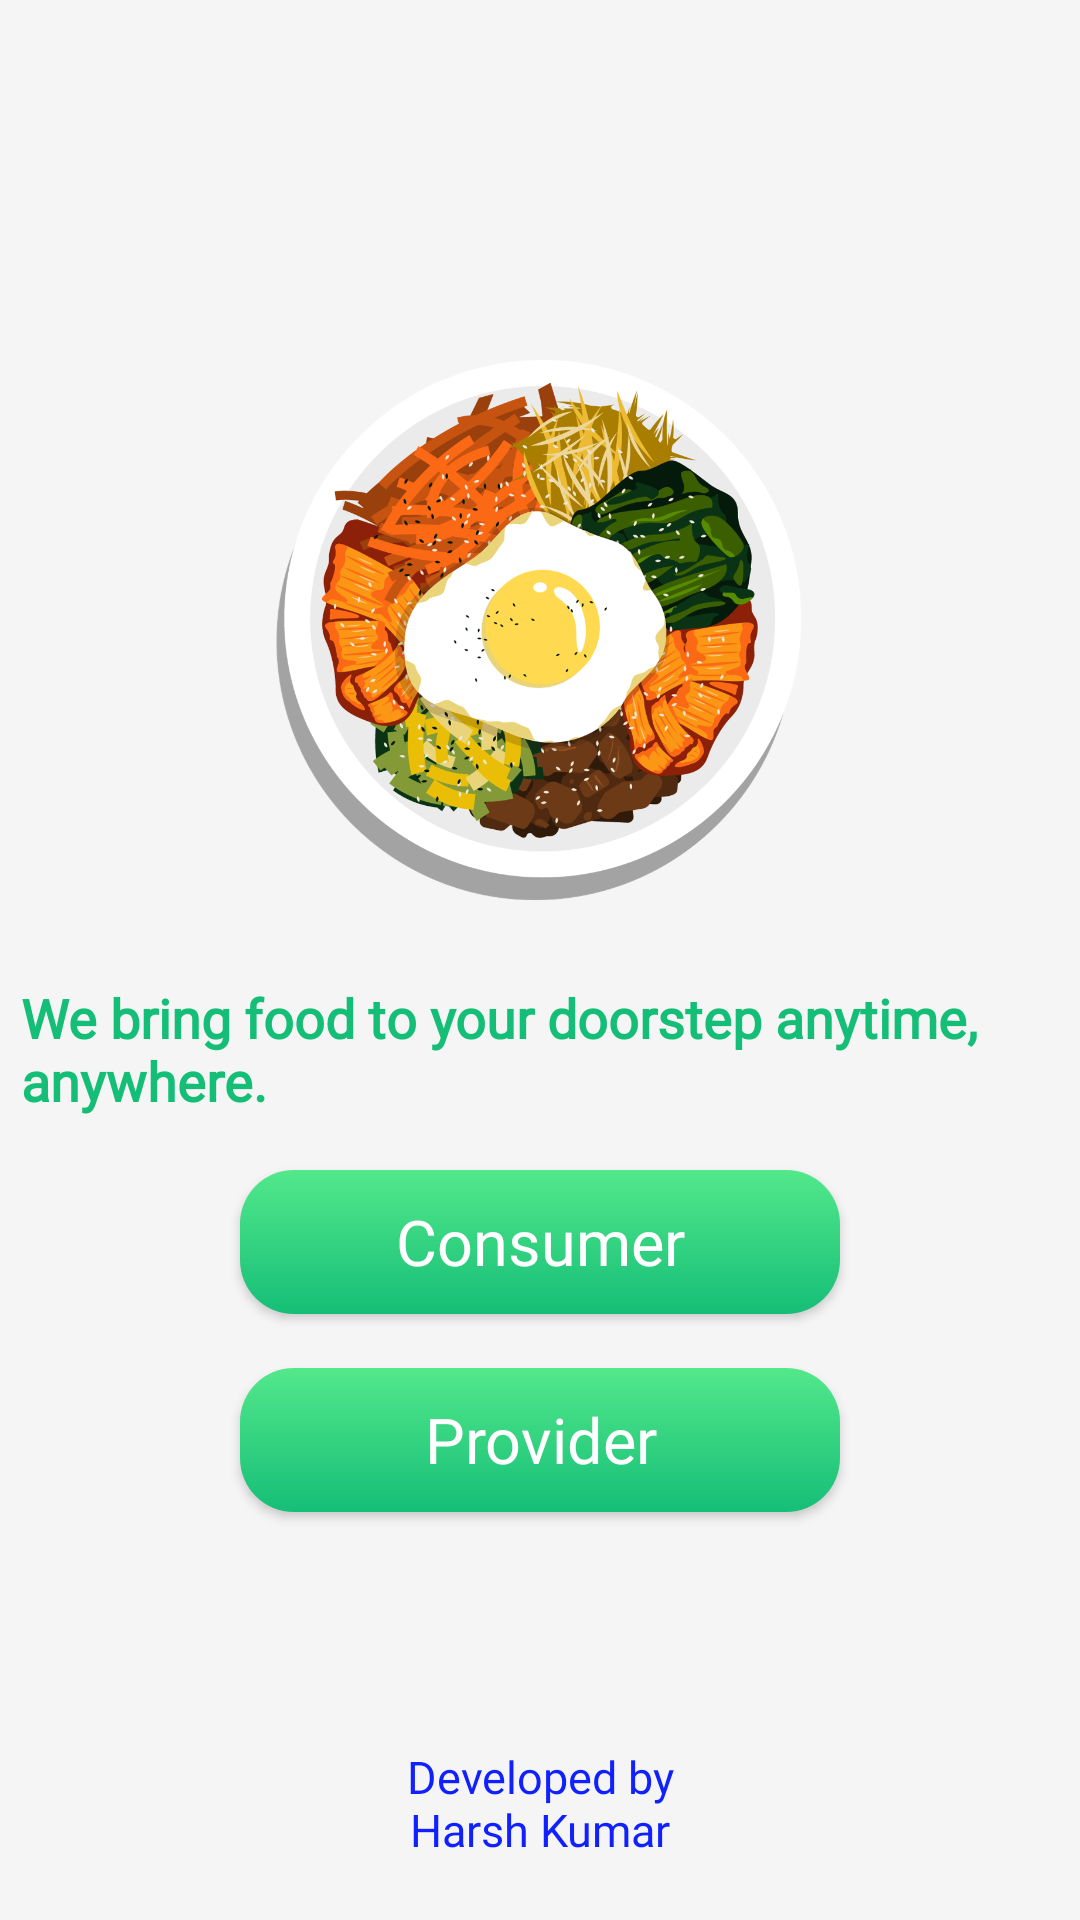

Layout XML and referenced resources for this Android screen:
<!-- AndroidManifest.xml: application theme Theme.HappyFood -->
<!-- res/layout/activity_start.xml -->
<?xml version="1.0" encoding="utf-8"?>
<androidx.constraintlayout.widget.ConstraintLayout
    xmlns:android="http://schemas.android.com/apk/res/android"
    xmlns:tools="http://schemas.android.com/tools"
    xmlns:app="http://schemas.android.com/apk/res-auto"
    android:layout_width="match_parent"
    android:layout_height="match_parent"
    tools:context=".StartActivity"
    android:background="@color/background">

    <ImageView
        android:id="@+id/imageView"
        android:layout_width="200dp"
        android:layout_height="200dp"
        app:layout_constraintBottom_toBottomOf="parent"
        app:layout_constraintEnd_toEndOf="parent"
        app:layout_constraintHorizontal_bias="0.497"
        app:layout_constraintStart_toStartOf="parent"
        app:layout_constraintTop_toTopOf="parent"
        app:layout_constraintVertical_bias="0.25"
        app:srcCompat="@drawable/splash_food" />

    <TextView
        android:id="@+id/textView4"
        android:layout_width="wrap_content"
        android:layout_height="wrap_content"
        android:layout_margin="10dp"
        android:fontFamily="@font/felipa"
        android:padding="7dp"
        android:textColor="@color/btn_color"
        android:text="@string/slogan"
        android:textSize="18sp"
        android:textStyle="bold"
        app:layout_constraintEnd_toEndOf="parent"
        app:layout_constraintStart_toStartOf="parent"
        app:layout_constraintTop_toBottomOf="@+id/imageView" />

    <androidx.appcompat.widget.AppCompatButton
        android:id="@+id/buttonAdmin"
        android:layout_width="match_parent"
        android:layout_height="wrap_content"
        android:layout_marginTop="18dp"
        android:layout_marginRight="80dp"
        android:layout_marginLeft="80dp"
        android:background="@drawable/button_background"
        android:fontFamily="@font/courgette"
        android:padding="7dp"
        android:text="Provider"
        android:textAllCaps="false"
        android:textColor="@color/white"
        android:textSize="21sp"
        app:layout_constraintEnd_toEndOf="parent"
        app:layout_constraintStart_toStartOf="parent"
        app:layout_constraintTop_toBottomOf="@+id/buttonUser" />

    <androidx.appcompat.widget.AppCompatButton
        android:id="@+id/buttonUser"
        android:layout_width="match_parent"
        android:layout_height="wrap_content"
        android:layout_margin="80dp"
        android:background="@drawable/button_background"
        android:fontFamily="@font/courgette"
        android:padding="7dp"
        android:text="Consumer"
        android:textAllCaps="false"
        android:textColor="@color/white"
        android:textSize="21sp"
        app:layout_constraintBottom_toBottomOf="parent"
        app:layout_constraintEnd_toEndOf="parent"
        app:layout_constraintStart_toStartOf="parent"
        app:layout_constraintTop_toBottomOf="@+id/imageView"
        app:layout_constraintVertical_bias="0.0" />



    <TextView
        android:id="@+id/textView3"
        android:layout_width="wrap_content"
        android:layout_height="wrap_content"
        android:text="@string/developedBy"
        android:fontFamily="@font/felipa"
        android:textSize="15sp"
        android:textAlignment="center"
        android:textColor="@color/text_color"
        android:layout_marginBottom="20dp"
        app:layout_constraintBottom_toBottomOf="parent"
        app:layout_constraintEnd_toEndOf="parent"
        app:layout_constraintStart_toStartOf="parent" />


</androidx.constraintlayout.widget.ConstraintLayout>
<!-- resources referenced by this layout -->
<resources>
  <color name="background">#FFF5F5F5</color>
  <color name="btn_color">#FF15BE77</color>
  <color name="text_color">#FF1020FF</color>
  <color name="white">#FFFFFFFF</color>
  <!-- drawable button_background (drawable) -->
  <?xml version="1.0" encoding="utf-8"?>
  <shape xmlns:android="http://schemas.android.com/apk/res/android">
      <corners android:radius="18dp"/>
      <gradient android:angle="-45"
          android:startColor="#53E88B"
          android:endColor="#15BE77"/>
  </shape>
  <!-- drawable splash_food: png bitmap (drawable-xhdpi, 375287 bytes) -->
  <string name="developedBy">Developed by\nHarsh Kumar</string>
  <string name="slogan">We bring food to your doorstep anytime, anywhere.</string>
  <style name="Theme.HappyFood" parent="Base.Theme.HappyFood" />
  <style name="Base.Theme.HappyFood" parent="Theme.Material3.DayNight.NoActionBar">
          
          
      </style>
</resources>
